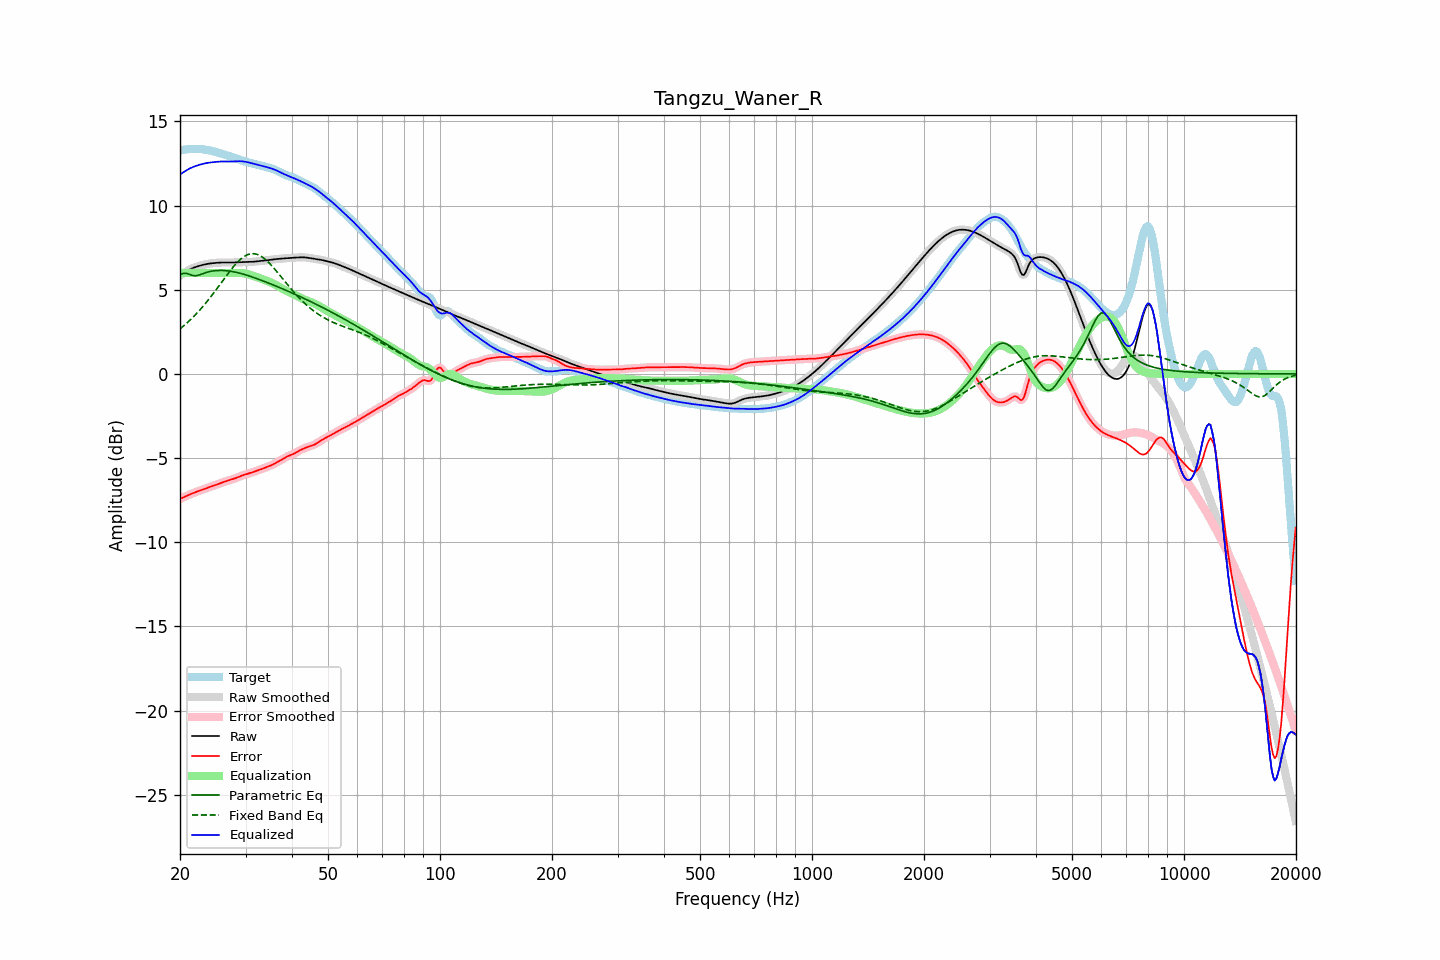

Source data for this figure (header and first rows):
frequency, raw, error, smoothed, error_smoothed, equalization, parametric_eq, fixed_band_eq, equalized_raw, equalized_smoothed, target
20.00, 5.85, -7.42, 5.85, -7.43, 6.00, 5.90, 2.68, 11.85, 11.85, 13.27
20.20, 5.91, -7.38, 5.91, -7.38, 6.00, 5.93, 2.76, 11.91, 11.91, 13.29
20.40, 5.98, -7.34, 5.98, -7.34, 6.00, 5.97, 2.83, 11.98, 11.98, 13.31
20.61, 6.04, -7.29, 6.04, -7.29, 6.00, 5.97, 2.92, 12.04, 12.04, 13.33
20.81, 6.10, -7.25, 6.10, -7.25, 6.00, 5.98, 3.00, 12.10, 12.10, 13.34
21.02, 6.15, -7.20, 6.15, -7.20, 6.00, 5.95, 3.09, 12.15, 12.15, 13.36
21.23, 6.20, -7.16, 6.20, -7.16, 6.00, 5.91, 3.17, 12.20, 12.20, 13.36
21.44, 6.25, -7.12, 6.25, -7.12, 6.00, 5.88, 3.27, 12.25, 12.25, 13.37
21.66, 6.29, -7.08, 6.29, -7.08, 6.00, 5.84, 3.36, 12.29, 12.29, 13.37
21.87, 6.33, -7.05, 6.33, -7.05, 6.00, 5.84, 3.46, 12.33, 12.33, 13.38
22.09, 6.36, -7.01, 6.36, -7.01, 6.00, 5.83, 3.55, 12.36, 12.36, 13.37
22.31, 6.39, -6.98, 6.39, -6.98, 6.00, 5.86, 3.66, 12.39, 12.39, 13.37
22.54, 6.42, -6.94, 6.42, -6.94, 6.00, 5.88, 3.76, 12.42, 12.42, 13.36
22.76, 6.45, -6.91, 6.45, -6.91, 6.00, 5.91, 3.87, 12.45, 12.45, 13.36
22.99, 6.47, -6.87, 6.47, -6.87, 6.00, 5.95, 3.98, 12.47, 12.47, 13.35
23.22, 6.50, -6.84, 6.50, -6.84, 6.00, 5.98, 4.09, 12.50, 12.50, 13.33
23.45, 6.52, -6.80, 6.52, -6.80, 6.00, 6.02, 4.20, 12.52, 12.52, 13.32
23.69, 6.54, -6.77, 6.54, -6.77, 6.00, 6.04, 4.32, 12.54, 12.54, 13.30
23.92, 6.55, -6.73, 6.55, -6.74, 6.00, 6.07, 4.44, 12.55, 12.55, 13.29
24.16, 6.56, -6.70, 6.56, -6.70, 6.00, 6.09, 4.56, 12.56, 12.56, 13.27
24.40, 6.58, -6.67, 6.58, -6.67, 6.00, 6.11, 4.69, 12.58, 12.58, 13.24
24.65, 6.59, -6.63, 6.59, -6.63, 6.00, 6.12, 4.81, 12.59, 12.59, 13.22
24.89, 6.60, -6.60, 6.60, -6.60, 6.00, 6.13, 4.94, 12.60, 12.60, 13.20
25.14, 6.60, -6.56, 6.60, -6.56, 6.00, 6.14, 5.07, 12.60, 12.60, 13.17
25.39, 6.61, -6.53, 6.61, -6.53, 6.00, 6.15, 5.20, 12.61, 12.61, 13.14
25.65, 6.62, -6.50, 6.62, -6.50, 6.00, 6.15, 5.33, 12.62, 12.62, 13.11
25.91, 6.62, -6.46, 6.62, -6.46, 6.00, 6.15, 5.46, 12.62, 12.62, 13.08
26.16, 6.62, -6.43, 6.62, -6.43, 6.00, 6.14, 5.59, 12.62, 12.62, 13.05
26.43, 6.62, -6.39, 6.62, -6.39, 6.00, 6.14, 5.72, 12.62, 12.62, 13.02
26.69, 6.62, -6.36, 6.62, -6.36, 6.00, 6.13, 5.85, 12.62, 12.62, 12.98
26.96, 6.62, -6.33, 6.62, -6.33, 6.00, 6.12, 5.98, 12.62, 12.62, 12.95
27.23, 6.62, -6.31, 6.62, -6.31, 6.00, 6.11, 6.10, 12.62, 12.62, 12.92
27.50, 6.62, -6.28, 6.62, -6.28, 6.00, 6.09, 6.23, 12.62, 12.62, 12.90
27.77, 6.62, -6.25, 6.62, -6.25, 6.00, 6.07, 6.34, 12.62, 12.62, 12.87
28.05, 6.62, -6.21, 6.62, -6.21, 6.00, 6.06, 6.46, 12.63, 12.63, 12.84
28.33, 6.63, -6.18, 6.63, -6.18, 6.00, 6.04, 6.56, 12.63, 12.63, 12.80
28.62, 6.63, -6.14, 6.63, -6.14, 6.01, 6.01, 6.66, 12.64, 12.64, 12.77
28.90, 6.64, -6.10, 6.64, -6.10, 6.00, 5.99, 6.75, 12.64, 12.64, 12.73
29.19, 6.64, -6.06, 6.64, -6.06, 6.00, 5.97, 6.84, 12.64, 12.64, 12.70
29.48, 6.64, -6.02, 6.64, -6.02, 5.99, 5.94, 6.91, 12.63, 12.63, 12.66
29.78, 6.64, -5.99, 6.64, -5.99, 5.98, 5.91, 6.98, 12.62, 12.62, 12.63
30.08, 6.64, -5.96, 6.64, -5.96, 5.96, 5.88, 7.04, 12.60, 12.60, 12.60
30.38, 6.65, -5.93, 6.65, -5.93, 5.93, 5.85, 7.08, 12.58, 12.58, 12.58
30.68, 6.65, -5.90, 6.65, -5.90, 5.91, 5.82, 7.11, 12.56, 12.56, 12.55
30.99, 6.65, -5.87, 6.65, -5.87, 5.88, 5.79, 7.14, 12.53, 12.53, 12.53
31.30, 6.66, -5.84, 6.66, -5.84, 5.85, 5.76, 7.14, 12.51, 12.51, 12.50
31.61, 6.67, -5.81, 6.67, -5.81, 5.81, 5.73, 7.14, 12.48, 12.48, 12.48
31.93, 6.68, -5.78, 6.68, -5.78, 5.78, 5.69, 7.13, 12.46, 12.46, 12.46
32.24, 6.69, -5.74, 6.69, -5.74, 5.75, 5.66, 7.10, 12.43, 12.43, 12.43
32.57, 6.70, -5.71, 6.70, -5.71, 5.71, 5.62, 7.06, 12.41, 12.41, 12.41
32.89, 6.71, -5.68, 6.71, -5.68, 5.68, 5.59, 7.02, 12.39, 12.39, 12.39
33.22, 6.72, -5.64, 6.72, -5.64, 5.64, 5.55, 6.96, 12.36, 12.36, 12.36
33.55, 6.73, -5.60, 6.73, -5.61, 5.61, 5.51, 6.89, 12.34, 12.34, 12.33
33.89, 6.74, -5.57, 6.74, -5.57, 5.57, 5.48, 6.81, 12.31, 12.31, 12.31
34.23, 6.75, -5.53, 6.75, -5.53, 5.53, 5.44, 6.73, 12.29, 12.29, 12.28
34.57, 6.76, -5.50, 6.76, -5.50, 5.50, 5.40, 6.64, 12.26, 12.26, 12.26
34.92, 6.78, -5.46, 6.78, -5.46, 5.45, 5.36, 6.54, 12.23, 12.23, 12.23
35.27, 6.79, -5.42, 6.79, -5.42, 5.41, 5.33, 6.44, 12.20, 12.20, 12.21
35.62, 6.80, -5.37, 6.80, -5.37, 5.37, 5.29, 6.33, 12.17, 12.17, 12.17
35.97, 6.81, -5.32, 6.81, -5.32, 5.32, 5.25, 6.22, 12.13, 12.13, 12.14
... 635 more rows
